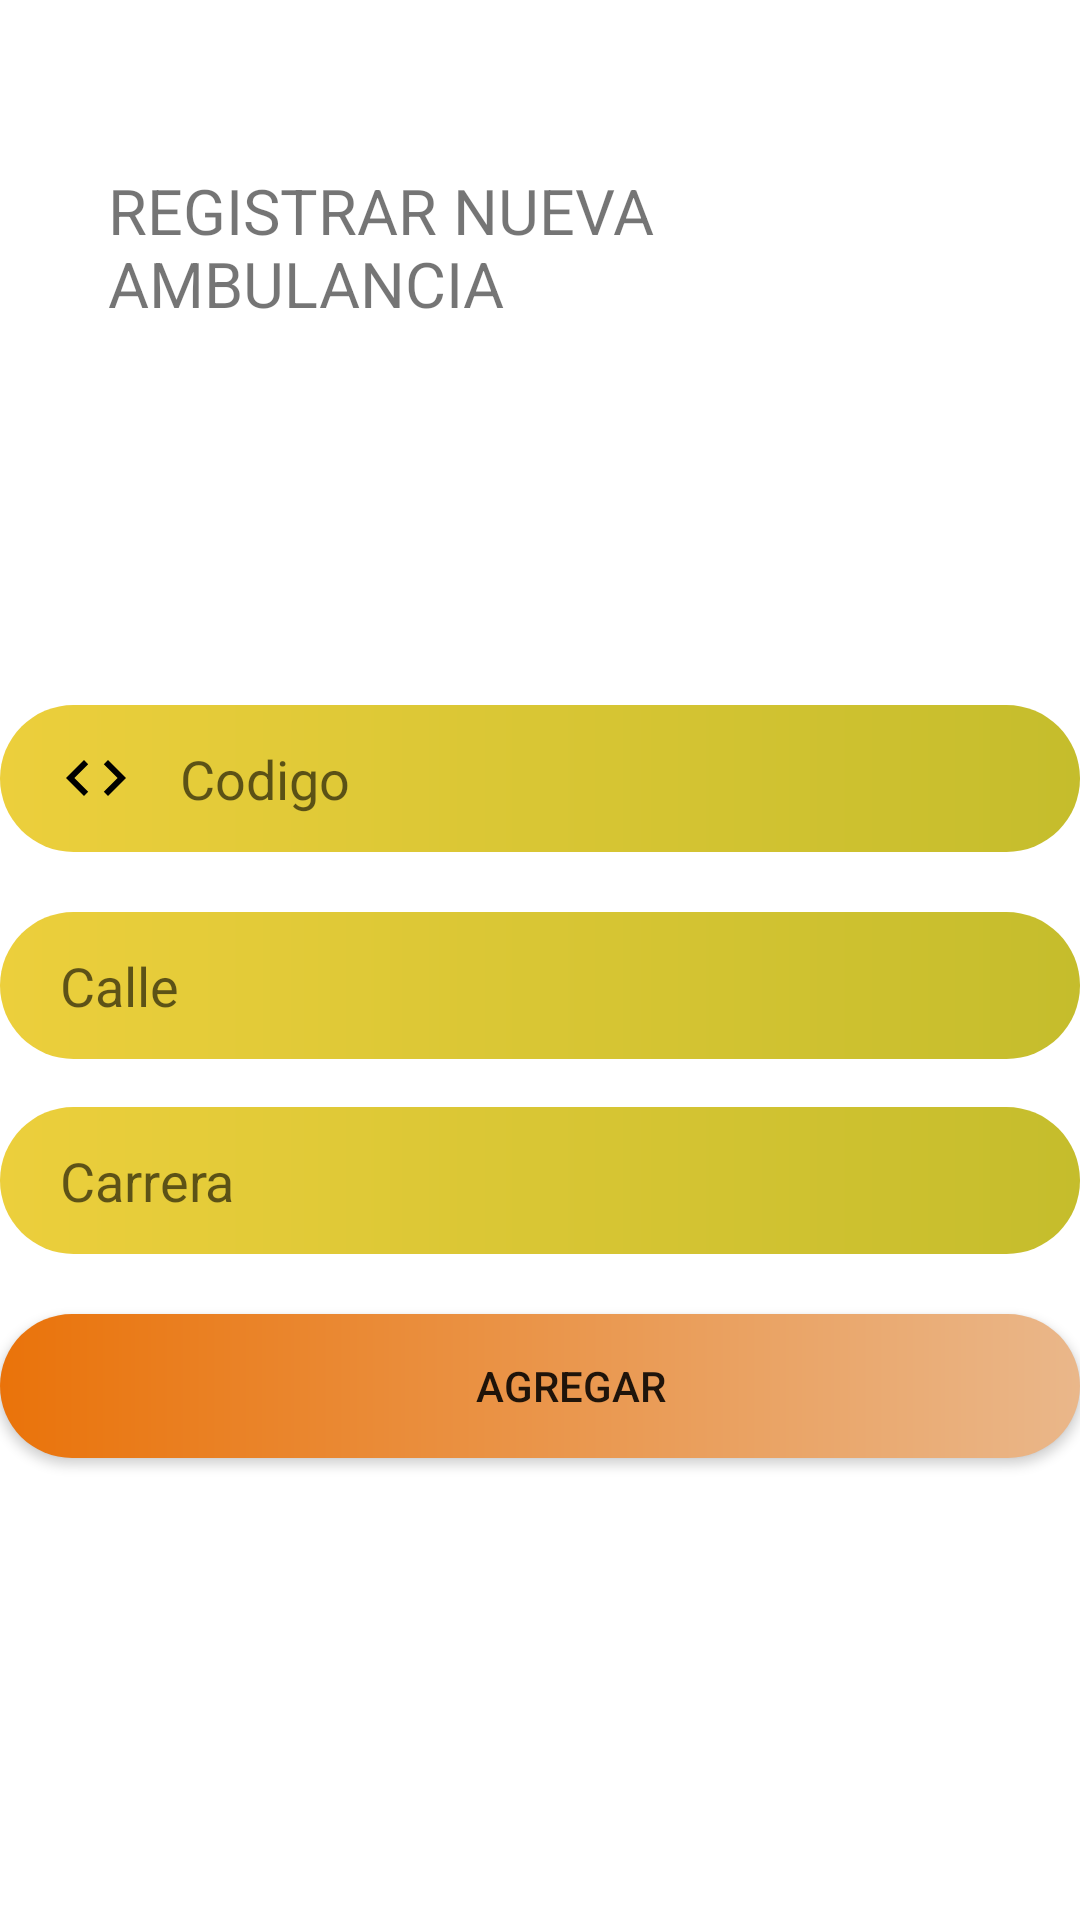

Write the Android layout XML for this screen, with the resource values it uses.
<!-- AndroidManifest.xml: application theme Theme.SisInfoUrgencias_Vista -->
<!-- res/layout/activity_ambulancia_nueva.xml -->
<?xml version="1.0" encoding="utf-8"?>
<androidx.constraintlayout.widget.ConstraintLayout xmlns:android="http://schemas.android.com/apk/res/android"
    xmlns:app="http://schemas.android.com/apk/res-auto"
    xmlns:tools="http://schemas.android.com/tools"
    android:layout_width="match_parent"
    android:layout_height="match_parent"
    tools:context=".ambulancia_nueva">


    <ImageView
        android:id="@+id/imageView"
        android:layout_width="100dp"
        android:layout_height="100dp"
        android:layout_marginEnd="16dp"
        app:layout_constraintEnd_toEndOf="parent"
        app:srcCompat="@drawable/hospital"
        tools:ignore="MissingConstraints"
        tools:layout_editor_absoluteY="16dp" />

    <TextView
        android:id="@+id/textView2"
        android:layout_width="259dp"
        android:layout_height="79dp"
        android:layout_marginStart="36dp"
        android:layout_marginTop="56dp"
        android:text="REGISTRAR NUEVA AMBULANCIA"
        android:textSize="21sp"
        app:layout_constraintStart_toStartOf="parent"
        app:layout_constraintTop_toTopOf="parent"
        tools:ignore="MissingConstraints" />

    <EditText
        android:id="@+id/txt_codigo"
        android:layout_width="match_parent"
        android:layout_height="49dp"
        android:layout_marginTop="100dp"
        android:background="@drawable/dis_botones1"
        android:drawableStart="@drawable/ic_codigo"
        android:drawablePadding="16dp"
        android:ems="10"
        android:hint="Codigo"
        android:inputType="number"
        android:paddingLeft="20dp"
        app:layout_constraintTop_toBottomOf="@+id/textView2"
        tools:layout_editor_absoluteX="0dp" />

    <EditText
        android:id="@+id/txt_carrera"
        android:layout_width="match_parent"
        android:layout_height="49dp"
        android:layout_marginTop="16dp"
        android:background="@drawable/dis_botones1"
        android:ems="10"
        android:hint="Carrera"
        android:inputType="textPersonName"
        android:paddingLeft="20dp"
        app:layout_constraintTop_toBottomOf="@+id/txt_calle"
        tools:layout_editor_absoluteX="0dp" />

    <androidx.appcompat.widget.AppCompatButton
        android:id="@+id/bn_agregar1"
        android:layout_width="match_parent"
        android:layout_height="wrap_content"
        android:layout_marginTop="20dp"
        android:background="@drawable/dis_botones2"
        android:paddingLeft="20dp"
        android:text="Agregar"
        app:layout_constraintTop_toBottomOf="@+id/txt_carrera"
        tools:layout_editor_absoluteX="0dp" />

    <EditText
        android:id="@+id/txt_calle"
        android:layout_width="match_parent"
        android:layout_height="49dp"
        android:layout_marginTop="20dp"
        android:background="@drawable/dis_botones1"
        android:ems="10"
        android:hint="Calle"
        android:inputType="textPersonName"
        android:paddingLeft="20dp"
        app:layout_constraintTop_toBottomOf="@+id/txt_codigo"
        tools:layout_editor_absoluteX="0dp" />


</androidx.constraintlayout.widget.ConstraintLayout>
<!-- resources referenced by this layout -->
<resources>
  <!-- drawable dis_botones1 (drawable) -->
  <?xml version="1.0" encoding="utf-8"?>
  <shape xmlns:android="http://schemas.android.com/apk/res/android">
          <gradient
              android:type="linear"
              android:angle="0"
              android:startColor="#ECCF3C"
              android:endColor="#C5BD2C" />
          <corners android:radius="40dp" />
  </shape>
  <!-- drawable dis_botones2 (drawable) -->
  <?xml version="1.0" encoding="utf-8"?>
  <shape xmlns:android="http://schemas.android.com/apk/res/android">
      <gradient
          android:type="linear"
          android:angle="0"
          android:startColor="#EA730A"
          android:endColor="#EAB78A" />
      <corners android:radius="40dp" />
  </shape>
  <!-- drawable ic_codigo (drawable) -->
  <?xml version="1.0" encoding="utf-8"?>
  <vector android:height="24dp" android:tint="#000000"
      android:viewportHeight="24" android:viewportWidth="24"
      android:width="24dp" xmlns:android="http://schemas.android.com/apk/res/android">
      <path android:fillColor="@android:color/white" android:pathData="M9.4,16.6L4.8,12l4.6,-4.6L8,6l-6,6 6,6 1.4,-1.4zM14.6,16.6l4.6,-4.6 -4.6,-4.6L16,6l6,6 -6,6 -1.4,-1.4z"/>
  </vector>
  <style name="Theme.SisInfoUrgencias_Vista" parent="Theme.MaterialComponents.DayNight.DarkActionBar">
          
          <item name="colorPrimary">@color/purple_500</item>
          <item name="colorPrimaryVariant">@color/purple_700</item>
          <item name="colorOnPrimary">@color/white</item>
          
          <item name="colorSecondary">@color/teal_200</item>
          <item name="colorSecondaryVariant">@color/teal_700</item>
          <item name="colorOnSecondary">@color/black</item>
          
          <item name="android:statusBarColor" tools:targetApi="l">?attr/colorPrimaryVariant</item>
          
      </style>
  <color name="purple_500">#FF0000</color>
  <color name="purple_700">#C20000</color>
  <color name="white">#FFFFFFFF</color>
  <color name="teal_200">#FF03DAC5</color>
  <color name="teal_700">#FF018786</color>
  <color name="black">#FF000000</color>
</resources>
